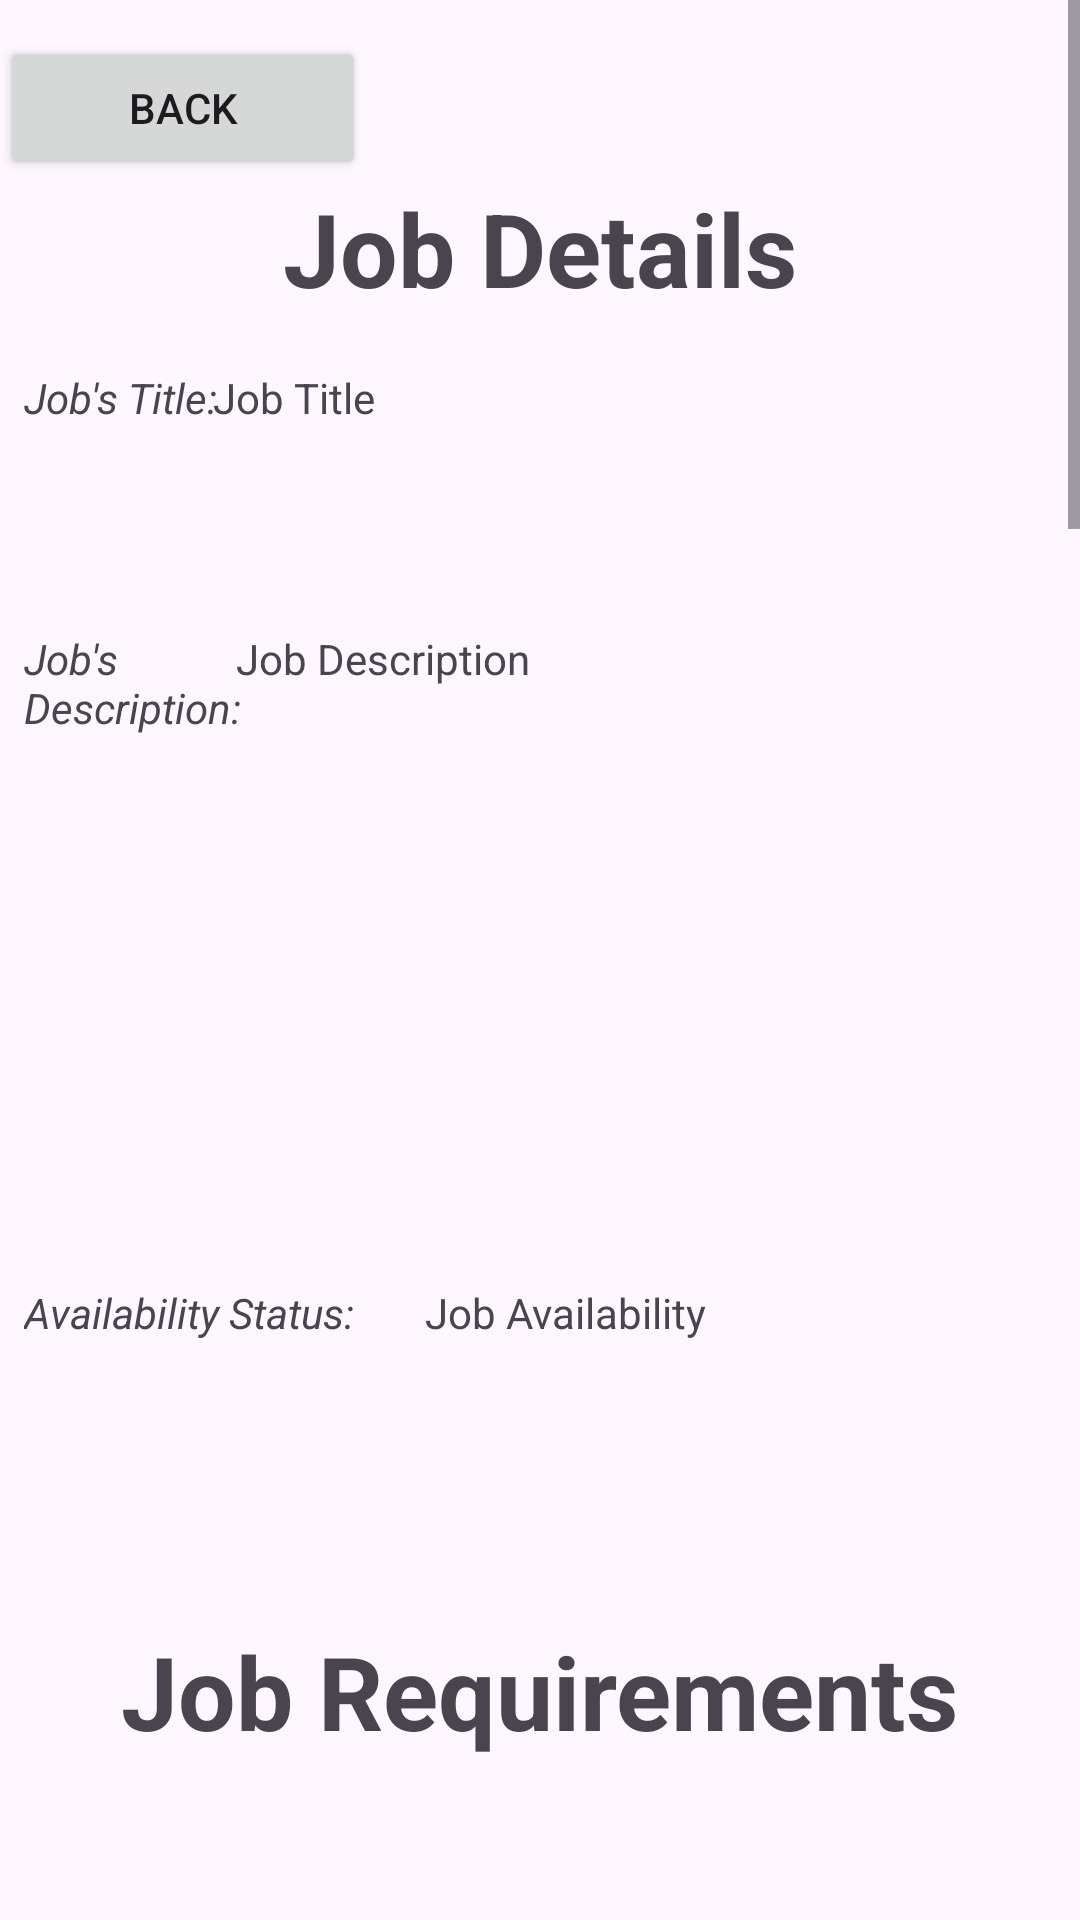

Layout XML and referenced resources for this Android screen:
<!-- AndroidManifest.xml: application theme Theme.NetworkMeUp -->
<!-- res/layout/activity_show_job_details.xml -->
<?xml version="1.0" encoding="utf-8"?>
<androidx.constraintlayout.widget.ConstraintLayout xmlns:android="http://schemas.android.com/apk/res/android"
    xmlns:app="http://schemas.android.com/apk/res-auto"
    xmlns:tools="http://schemas.android.com/tools"
    android:layout_width="match_parent"
    android:layout_height="match_parent"
    tools:context=".view.SearchJobs.ShowJobDetails.ShowJobDetailsActivity">

    <ScrollView
        android:layout_width="match_parent"
        android:layout_height="match_parent"
        tools:layout_editor_absoluteX="40dp"
        tools:layout_editor_absoluteY="0dp">

        <androidx.constraintlayout.widget.ConstraintLayout
            android:layout_width="match_parent"
            android:layout_height="wrap_content"
            tools:context=".view.SearchJobs.ShowJobDetails.ShowJobDetailsActivity">

            <TextView
                android:id="@+id/textView9"
                android:layout_width="295dp"
                android:layout_height="43dp"
                android:layout_marginTop="60dp"
                android:text="Job Details"
                android:textAlignment="center"
                android:textSize="34sp"
                android:textStyle="bold"
                app:layout_constraintEnd_toEndOf="parent"
                app:layout_constraintStart_toStartOf="parent"
                app:layout_constraintTop_toTopOf="parent" />

            <TextView
                android:id="@+id/textView10"
                android:layout_width="76dp"
                android:layout_height="21dp"
                android:layout_marginStart="8dp"
                android:text="Job's Title: "
                android:textStyle="italic"
                app:layout_constraintBottom_toBottomOf="@+id/textShowJobDetailsTitle"
                app:layout_constraintStart_toStartOf="parent"
                app:layout_constraintTop_toTopOf="@+id/textShowJobDetailsTitle"
                app:layout_constraintVertical_bias="0.0" />

            <TextView
                android:id="@+id/textShowJobDetailsTitle"
                android:layout_width="294dp"
                android:layout_height="51dp"
                android:layout_marginStart="8dp"
                android:layout_marginTop="20dp"
                android:layout_marginEnd="16dp"
                android:text="Job Title"
                app:layout_constraintEnd_toEndOf="parent"
                app:layout_constraintStart_toEndOf="@+id/textView10"
                app:layout_constraintTop_toBottomOf="@+id/textView9" />

            <TextView
                android:id="@+id/textView12"
                android:layout_width="76dp"
                android:layout_height="42dp"
                android:text="Job's Description:"
                android:textStyle="italic"
                app:layout_constraintStart_toStartOf="@+id/textView10"
                app:layout_constraintTop_toTopOf="@+id/textShowJobDetailsDescription" />

            <TextView
                android:id="@+id/textShowJobDetailsDescription"
                android:layout_width="294dp"
                android:layout_height="194dp"
                android:layout_marginStart="8dp"
                android:layout_marginTop="36dp"
                android:text="Job Description"
                app:layout_constraintEnd_toEndOf="@+id/textShowJobDetailsTitle"
                app:layout_constraintHorizontal_bias="0.647"
                app:layout_constraintStart_toEndOf="@+id/textView12"
                app:layout_constraintTop_toBottomOf="@+id/textShowJobDetailsTitle" />

            <TextView
                android:id="@+id/textView14"
                android:layout_width="136dp"
                android:layout_height="21dp"
                android:layout_marginTop="24dp"
                android:text="Availability Status:"
                android:textAllCaps="false"
                android:textStyle="italic"
                app:layout_constraintStart_toStartOf="@+id/textView12"
                app:layout_constraintTop_toBottomOf="@+id/textShowJobDetailsDescription" />

            <TextView
                android:id="@+id/textShowJobDetailsAvailability"
                android:layout_width="228dp"
                android:layout_height="25dp"
                android:layout_marginStart="23dp"
                android:layout_marginTop="24dp"
                android:layout_marginEnd="16dp"
                android:text="Job Availability"
                app:layout_constraintEnd_toEndOf="parent"
                app:layout_constraintStart_toEndOf="@+id/textView14"
                app:layout_constraintTop_toBottomOf="@+id/textShowJobDetailsDescription" />

            <TextView
                android:id="@+id/textView16"
                android:layout_width="334dp"
                android:layout_height="64dp"
                android:layout_marginTop="88dp"
                android:text="Job Requirements"
                android:textAlignment="center"
                android:textSize="34sp"
                android:textStyle="bold"
                app:layout_constraintEnd_toEndOf="parent"
                app:layout_constraintHorizontal_bias="0.493"
                app:layout_constraintStart_toStartOf="parent"
                app:layout_constraintTop_toBottomOf="@+id/textShowJobDetailsAvailability" />

            <TextView
                android:id="@+id/textView23"
                android:layout_width="288dp"
                android:layout_height="53dp"
                android:layout_marginStart="16dp"
                android:layout_marginTop="44dp"
                android:text="Required Education:"
                android:textSize="24sp"
                android:textStyle="italic"
                app:layout_constraintStart_toStartOf="parent"
                app:layout_constraintTop_toBottomOf="@+id/textView16" />

            <androidx.recyclerview.widget.RecyclerView
                android:id="@+id/recyclerViewShowJobDetailsRequiredEducation"
                android:layout_width="318dp"
                android:layout_height="316dp"
                android:layout_marginTop="28dp"
                app:layout_constraintStart_toStartOf="@+id/textView23"
                app:layout_constraintTop_toBottomOf="@+id/textView23" />

            <TextView
                android:id="@+id/textView24"
                android:layout_width="296dp"
                android:layout_height="56dp"
                android:layout_marginTop="40dp"
                android:text="Required Work Experience:"
                android:textSize="24sp"
                android:textStyle="italic"
                app:layout_constraintStart_toStartOf="@+id/recyclerViewShowJobDetailsRequiredEducation"
                app:layout_constraintTop_toBottomOf="@+id/recyclerViewShowJobDetailsRequiredEducation" />

            <androidx.recyclerview.widget.RecyclerView
                android:id="@+id/recyclerViewShowJobDetailsRequiredWorkExp"
                android:layout_width="318dp"
                android:layout_height="303dp"
                android:layout_marginTop="36dp"
                app:layout_constraintStart_toStartOf="@+id/textView24"
                app:layout_constraintTop_toBottomOf="@+id/textView24" />

            <TextView
                android:id="@+id/textView25"
                android:layout_width="290dp"
                android:layout_height="65dp"
                android:layout_marginTop="44dp"
                android:text="Required Language Knowledge:"
                android:textSize="24sp"
                android:textStyle="italic"
                app:layout_constraintStart_toStartOf="@+id/recyclerViewShowJobDetailsRequiredWorkExp"
                app:layout_constraintTop_toBottomOf="@+id/recyclerViewShowJobDetailsRequiredWorkExp" />

            <androidx.recyclerview.widget.RecyclerView
                android:id="@+id/recyclerViewShowJobDetailsReqLangKnowledge"
                android:layout_width="317dp"
                android:layout_height="321dp"
                android:layout_marginTop="40dp"
                app:layout_constraintStart_toStartOf="@+id/textView25"
                app:layout_constraintTop_toBottomOf="@+id/textView25" />

            <Button
                android:id="@+id/btnShowJobDetailsSendApplication"
                android:layout_width="295dp"
                android:layout_height="74dp"
                android:layout_marginTop="104dp"
                android:text="Send Application"
                android:textSize="28sp"
                android:textStyle="bold"
                app:layout_constraintEnd_toEndOf="@+id/editTextShowJobDetailsCoverLetter"
                app:layout_constraintStart_toStartOf="@+id/editTextShowJobDetailsCoverLetter"
                app:layout_constraintTop_toBottomOf="@+id/editTextShowJobDetailsCoverLetter" />

            <TextView
                android:id="@+id/textView26"
                android:layout_width="336dp"
                android:layout_height="68dp"
                android:layout_marginTop="28dp"
                android:text="Before applying for a job, you must provide a cover letter to distinguise yourself from the rest of the applicants."
                android:textStyle="italic"
                app:layout_constraintStart_toStartOf="@+id/recyclerViewShowJobDetailsReqLangKnowledge"
                app:layout_constraintTop_toBottomOf="@+id/recyclerViewShowJobDetailsReqLangKnowledge" />

            <EditText
                android:id="@+id/editTextShowJobDetailsCoverLetter"
                android:layout_width="373dp"
                android:layout_height="83dp"
                android:layout_marginTop="16dp"
                android:ems="10"
                android:hint="Write your cover letter here"
                android:inputType="text"
                app:layout_constraintStart_toStartOf="@+id/textView26"
                app:layout_constraintTop_toBottomOf="@+id/textView26" />

            <Button
                android:id="@+id/backbuttonShowJobDetails"
                android:layout_width="122dp"
                android:layout_height="48dp"
                android:text="BACK"
                app:icon="@android:drawable/ic_menu_revert"
                app:layout_constraintBottom_toTopOf="@+id/textView9"
                app:layout_constraintEnd_toEndOf="parent"
                app:layout_constraintHorizontal_bias="0.0"
                app:layout_constraintStart_toStartOf="parent"
                app:layout_constraintTop_toTopOf="parent"
                app:layout_constraintVertical_bias="1.0" />
        </androidx.constraintlayout.widget.ConstraintLayout>
    </ScrollView>
</androidx.constraintlayout.widget.ConstraintLayout>
<!-- resources referenced by this layout -->
<resources>
  <style name="Theme.NetworkMeUp" parent="Base.Theme.NetworkMeUp" />
  <style name="Base.Theme.NetworkMeUp" parent="Theme.Material3.DayNight.NoActionBar">
          
          
      </style>
</resources>
